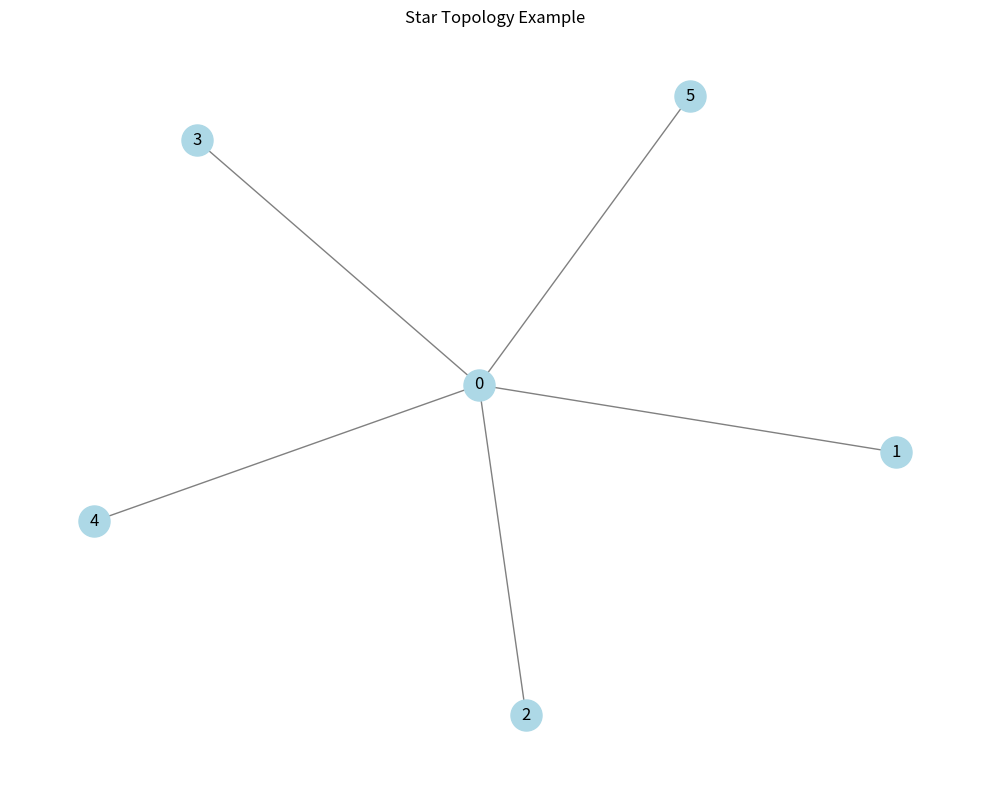

Reproduce this figure in Python.
#!/usr/bin/env python3
# -*- coding: utf-8 -*-
"""
网络拓扑性质验证器 / Network Topology Property Verifier

功能 / Features:
- 验证网络拓扑的基本性质
- 计算拓扑性能指标
- 提供形式化验证支持
- 生成验证报告

作者 / Author: GraphNetWorkCommunicate Project
日期 / Date: December 2024
"""

import networkx as nx
import matplotlib.pyplot as plt
import numpy as np
from typing import Dict, List, Tuple, Optional, Any
import json
import time
from pathlib import Path

class NetworkTopologyVerifier:
    """网络拓扑性质验证器 / Network Topology Property Verifier"""
    
    def __init__(self):
        """初始化验证器"""
        self.verification_results = {}
        self.topology_properties = {}
    
    def verify_connectivity(self, G: nx.Graph) -> Dict[str, Any]:
        """
        验证网络连通性 / Verify Network Connectivity
        
        参数 / Parameters:
            G: 网络图 / Network graph
            
        返回 / Returns:
            连通性验证结果 / Connectivity verification result
        """
        # 基本连通性
        is_connected = nx.is_connected(G)
        
        # 连通度（最小割）
        connectivity = nx.node_connectivity(G)
        
        # 边连通度
        edge_connectivity = nx.edge_connectivity(G)
        
        # 连通分量
        connected_components = list(nx.connected_components(G))
        num_components = len(connected_components)
        
        result = {
            'is_connected': is_connected,
            'connectivity': connectivity,
            'edge_connectivity': edge_connectivity,
            'num_components': num_components,
            'components': [list(comp) for comp in connected_components]
        }
        
        return result
    
    def verify_redundancy(self, G: nx.Graph) -> Dict[str, Any]:
        """
        验证网络冗余性 / Verify Network Redundancy
        
        参数 / Parameters:
            G: 网络图 / Network graph
            
        返回 / Returns:
            冗余性验证结果 / Redundancy verification result
        """
        n = G.number_of_nodes()
        m = G.number_of_edges()
        
        # 最小生成树边数
        mst_edges = n - 1
        
        # 冗余性计算
        redundancy = (m - mst_edges) / mst_edges if mst_edges > 0 else 0
        
        # 双连通性
        is_biconnected = nx.is_biconnected(G)
        
        # 割点数量
        cut_vertices = list(nx.articulation_points(G))
        num_cut_vertices = len(cut_vertices)
        
        # 桥的数量
        bridges = list(nx.bridges(G))
        num_bridges = len(bridges)
        
        result = {
            'redundancy_ratio': redundancy,
            'is_biconnected': is_biconnected,
            'num_cut_vertices': num_cut_vertices,
            'cut_vertices': cut_vertices,
            'num_bridges': num_bridges,
            'bridges': bridges
        }
        
        return result
    
    def verify_scalability(self, G: nx.Graph) -> Dict[str, Any]:
        """
        验证网络可扩展性 / Verify Network Scalability
        
        参数 / Parameters:
            G: 网络图 / Network graph
            
        返回 / Returns:
            可扩展性验证结果 / Scalability verification result
        """
        degrees = dict(G.degree())
        
        # 最大度数
        max_degree = max(degrees.values())
        
        # 平均度数
        avg_degree = np.mean(list(degrees.values()))
        
        # 可扩展性指标
        scalability = max_degree / avg_degree if avg_degree > 0 else 0
        
        # 度数分布
        degree_distribution = {}
        for degree in degrees.values():
            degree_distribution[degree] = degree_distribution.get(degree, 0) + 1
        
        # 度数方差
        degree_variance = np.var(list(degrees.values()))
        
        result = {
            'max_degree': max_degree,
            'avg_degree': avg_degree,
            'scalability_index': scalability,
            'degree_variance': degree_variance,
            'degree_distribution': degree_distribution
        }
        
        return result
    
    def verify_efficiency(self, G: nx.Graph) -> Dict[str, Any]:
        """
        验证网络效率性 / Verify Network Efficiency
        
        参数 / Parameters:
            G: 网络图 / Network graph
            
        返回 / Returns:
            效率性验证结果 / Efficiency verification result
        """
        # 平均路径长度
        if nx.is_connected(G):
            avg_path_length = nx.average_shortest_path_length(G)
        else:
            # 对于非连通图，计算连通分量内的平均路径长度
            path_lengths = []
            for component in nx.connected_components(G):
                subgraph = G.subgraph(component)
                if len(component) > 1:
                    path_lengths.append(nx.average_shortest_path_length(subgraph))
            avg_path_length = np.mean(path_lengths) if path_lengths else 0
        
        # 网络直径
        diameter = nx.diameter(G) if nx.is_connected(G) else float('inf')
        
        # 网络半径
        radius = nx.radius(G) if nx.is_connected(G) else float('inf')
        
        # 效率性指标
        efficiency = 1 / avg_path_length if avg_path_length > 0 else 0
        
        # 聚类系数
        clustering_coefficient = nx.average_clustering(G)
        
        result = {
            'avg_path_length': avg_path_length,
            'diameter': diameter,
            'radius': radius,
            'efficiency_index': efficiency,
            'clustering_coefficient': clustering_coefficient
        }
        
        return result
    
    def verify_topology_theorems(self, G: nx.Graph) -> Dict[str, Any]:
        """
        验证拓扑定理 / Verify Topology Theorems
        
        参数 / Parameters:
            G: 网络图 / Network graph
            
        返回 / Returns:
            定理验证结果 / Theorem verification result
        """
        results = {}
        
        # 验证握手定理
        total_degree = sum(dict(G.degree()).values())
        edge_count = G.number_of_edges()
        handshaking_lemma = total_degree == 2 * edge_count
        results['handshaking_lemma'] = {
            'holds': handshaking_lemma,
            'total_degree': total_degree,
            'edge_count': edge_count,
            'expected': 2 * edge_count
        }
        
        # 验证连通性上界
        connectivity = nx.node_connectivity(G)
        min_degree = min(dict(G.degree()).values())
        connectivity_bound = connectivity <= min_degree
        results['connectivity_bound'] = {
            'holds': connectivity_bound,
            'connectivity': connectivity,
            'min_degree': min_degree
        }
        
        # 验证冗余性非负性
        n = G.number_of_nodes()
        m = G.number_of_edges()
        mst_edges = n - 1
        redundancy = (m - mst_edges) / mst_edges if mst_edges > 0 else 0
        redundancy_nonnegative = redundancy >= 0
        results['redundancy_nonnegative'] = {
            'holds': redundancy_nonnegative,
            'redundancy': redundancy
        }
        
        return results
    
    def analyze_topology_type(self, G: nx.Graph) -> Dict[str, Any]:
        """
        分析拓扑类型 / Analyze Topology Type
        
        参数 / Parameters:
            G: 网络图 / Network graph
            
        返回 / Returns:
            拓扑类型分析结果 / Topology type analysis result
        """
        n = G.number_of_nodes()
        m = G.number_of_edges()
        degrees = dict(G.degree())
        
        # 检查是否为星形拓扑
        is_star = False
        if m == n - 1:  # 最小边数
            max_deg = max(degrees.values())
            min_deg = min(degrees.values())
            if max_deg == n - 1 and min_deg == 1:
                is_star = True
        
        # 检查是否为总线拓扑（路径图）
        is_bus = False
        if m == n - 1:
            degree_counts = {}
            for degree in degrees.values():
                degree_counts[degree] = degree_counts.get(degree, 0) + 1
            if degree_counts.get(1, 0) == 2 and degree_counts.get(2, 0) == n - 2:
                is_bus = True
        
        # 检查是否为环形拓扑
        is_ring = False
        if m == n and all(degree == 2 for degree in degrees.values()):
            is_ring = True
        
        # 检查是否为完全图
        is_complete = False
        if m == n * (n - 1) // 2:
            is_complete = True
        
        # 检查是否为树
        is_tree = False
        if m == n - 1 and nx.is_connected(G):
            is_tree = True
        
        result = {
            'is_star': is_star,
            'is_bus': is_bus,
            'is_ring': is_ring,
            'is_complete': is_complete,
            'is_tree': is_tree,
            'topology_type': self._determine_topology_type(is_star, is_bus, is_ring, is_complete, is_tree)
        }
        
        return result
    
    def _determine_topology_type(self, is_star, is_bus, is_ring, is_complete, is_tree):
        """确定拓扑类型"""
        if is_complete:
            return "Complete Graph"
        elif is_star:
            return "Star Topology"
        elif is_bus:
            return "Bus Topology"
        elif is_ring:
            return "Ring Topology"
        elif is_tree:
            return "Tree Topology"
        else:
            return "General Topology"
    
    def generate_test_topologies(self) -> Dict[str, nx.Graph]:
        """
        生成测试拓扑 / Generate Test Topologies
        
        返回 / Returns:
            测试拓扑字典 / Test topologies dictionary
        """
        topologies = {}
        
        # 星形拓扑
        star = nx.star_graph(5)
        topologies['star'] = star
        
        # 路径图（总线拓扑）
        path = nx.path_graph(6)
        topologies['bus'] = path
        
        # 环形拓扑
        cycle = nx.cycle_graph(6)
        topologies['ring'] = cycle
        
        # 完全图
        complete = nx.complete_graph(5)
        topologies['complete'] = complete
        
        # 随机图
        random_graph = nx.erdos_renyi_graph(10, 0.3)
        topologies['random'] = random_graph
        
        # 小世界网络
        small_world = nx.watts_strogatz_graph(10, 4, 0.3)
        topologies['small_world'] = small_world
        
        return topologies
    
    def run_comprehensive_verification(self) -> Dict[str, Any]:
        """
        运行综合验证 / Run Comprehensive Verification
        
        返回 / Returns:
            综合验证结果 / Comprehensive verification result
        """
        print("🚀 开始网络拓扑综合验证 / Starting Network Topology Comprehensive Verification")
        print("=" * 70)
        
        topologies = self.generate_test_topologies()
        results = {}
        
        for name, G in topologies.items():
            print(f"\n📋 验证拓扑: {name}")
            print(f"   节点数: {G.number_of_nodes()}, 边数: {G.number_of_edges()}")
            
            # 运行所有验证
            connectivity_result = self.verify_connectivity(G)
            redundancy_result = self.verify_redundancy(G)
            scalability_result = self.verify_scalability(G)
            efficiency_result = self.verify_efficiency(G)
            theorem_result = self.verify_topology_theorems(G)
            type_result = self.analyze_topology_type(G)
            
            # 汇总结果
            topology_result = {
                'connectivity': connectivity_result,
                'redundancy': redundancy_result,
                'scalability': scalability_result,
                'efficiency': efficiency_result,
                'theorems': theorem_result,
                'type': type_result
            }
            
            results[name] = topology_result
            
            # 显示关键结果
            print(f"   连通性: {connectivity_result['is_connected']}")
            print(f"   连通度: {connectivity_result['connectivity']}")
            print(f"   冗余性: {redundancy_result['redundancy_ratio']:.3f}")
            print(f"   效率性: {efficiency_result['efficiency_index']:.3f}")
            print(f"   拓扑类型: {type_result['topology_type']}")
        
        # 生成摘要报告
        summary = self.generate_summary_report(results)
        
        print("\n" + "=" * 70)
        print("📊 验证摘要 / Verification Summary")
        print("=" * 70)
        for name, result in results.items():
            print(f"{name}: {result['type']['topology_type']}")
        
        return results
    
    def generate_summary_report(self, results: Dict[str, Any]) -> Dict[str, Any]:
        """
        生成摘要报告 / Generate Summary Report
        
        参数 / Parameters:
            results: 验证结果 / Verification results
            
        返回 / Returns:
            摘要报告 / Summary report
        """
        summary = {
            'total_topologies': len(results),
            'verification_date': time.strftime('%Y-%m-%d %H:%M:%S'),
            'topology_types': {},
            'property_statistics': {}
        }
        
        # 统计拓扑类型
        for name, result in results.items():
            topology_type = result['type']['topology_type']
            summary['topology_types'][topology_type] = summary['topology_types'].get(topology_type, 0) + 1
        
        # 统计性质
        properties = ['connectivity', 'redundancy_ratio', 'efficiency_index']
        for prop in properties:
            values = []
            for result in results.values():
                if prop == 'connectivity':
                    values.append(result['connectivity']['connectivity'])
                elif prop == 'redundancy_ratio':
                    values.append(result['redundancy']['redundancy_ratio'])
                elif prop == 'efficiency_index':
                    values.append(result['efficiency']['efficiency_index'])
            
            if values:
                summary['property_statistics'][prop] = {
                    'mean': np.mean(values),
                    'std': np.std(values),
                    'min': np.min(values),
                    'max': np.max(values)
                }
        
        return summary
    
    def visualize_topology(self, G: nx.Graph, title: str = "Network Topology"):
        """
        可视化拓扑 / Visualize Topology
        
        参数 / Parameters:
            G: 网络图 / Network graph
            title: 标题 / Title
        """
        plt.figure(figsize=(10, 8))
        pos = nx.spring_layout(G)
        
        # 绘制节点
        nx.draw_networkx_nodes(G, pos, node_color='lightblue', 
                              node_size=500)
        
        # 绘制边
        nx.draw_networkx_edges(G, pos, edge_color='gray')
        
        # 添加标签
        nx.draw_networkx_labels(G, pos)
        
        plt.title(title)
        plt.axis('off')
        plt.tight_layout()
        plt.show()

def main():
    """主函数 / Main Function"""
    print("🎯 网络拓扑性质验证器 / Network Topology Property Verifier")
    print("=" * 70)
    
    # 创建验证器
    verifier = NetworkTopologyVerifier()
    
    # 运行综合验证
    results = verifier.run_comprehensive_verification()
    
    # 保存结果
    with open('network_topology_verification_report.json', 'w', encoding='utf-8') as f:
        json.dump(results, f, indent=2, ensure_ascii=False)
    
    print(f"\n💾 验证报告已保存到: network_topology_verification_report.json")
    
    # 可视化示例
    print("\n🎨 可视化示例 / Visualization Example")
    topologies = verifier.generate_test_topologies()
    verifier.visualize_topology(topologies['star'], "Star Topology Example")
    
    print("\n✅ 验证完成！/ Verification Complete!")

if __name__ == "__main__":
    main()
